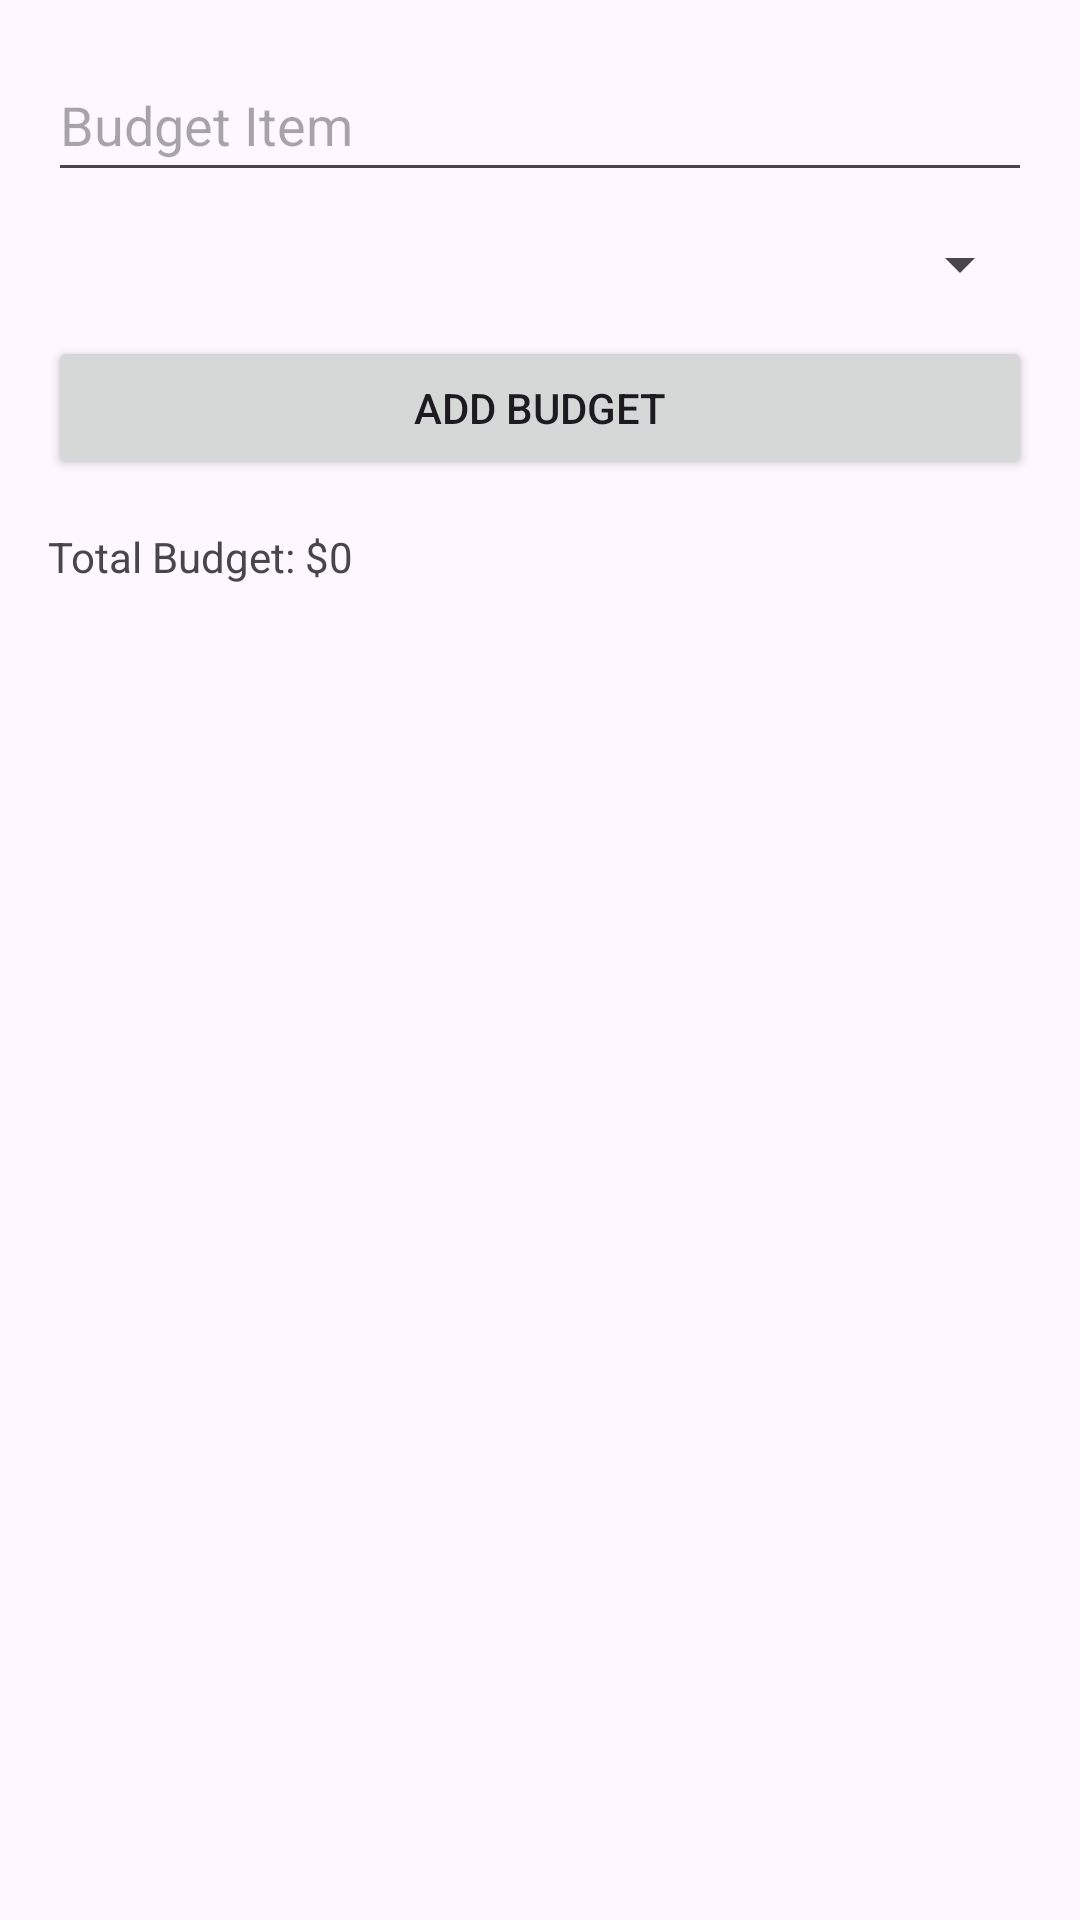

Layout XML and referenced resources for this Android screen:
<!-- AndroidManifest.xml: application theme Theme.A2_COMP3074 -->
<!-- res/layout/fragment_budget.xml -->
<?xml version="1.0" encoding="utf-8"?>
<LinearLayout
    xmlns:android="http://schemas.android.com/apk/res/android"
    android:layout_width="match_parent"
    android:layout_height="match_parent"
    android:orientation="vertical"
    android:padding="16dp">

    <EditText
        android:id="@+id/bdgtInp"
        android:hint="Budget Item"
        android:layout_width="match_parent"
        android:layout_height="48dp"
        android:inputType="text" />

    <Spinner
        android:id="@+id/itmCat"
        android:layout_width="match_parent"
        android:layout_height="48dp" />

    <Button
        android:id="@+id/addBdgtBtn"
        android:layout_width="match_parent"
        android:layout_height="48dp"
        android:text="Add Budget" />

    <TextView
        android:id="@+id/bdgtTotTxt"
        android:layout_width="match_parent"
        android:layout_height="wrap_content"
        android:paddingTop="16dp"
        android:text="Total Budget: $0" />

    <androidx.recyclerview.widget.RecyclerView
        android:id="@+id/bdgtListView"
        android:layout_width="match_parent"
        android:layout_height="match_parent"
        android:paddingTop="16dp" />
</LinearLayout>
<!-- resources referenced by this layout -->
<resources>
  <style name="Theme.A2_COMP3074" parent="Base.Theme.A2_COMP3074" />
  <style name="Base.Theme.A2_COMP3074" parent="Theme.Material3.DayNight.NoActionBar">
          
          
      </style>
</resources>
